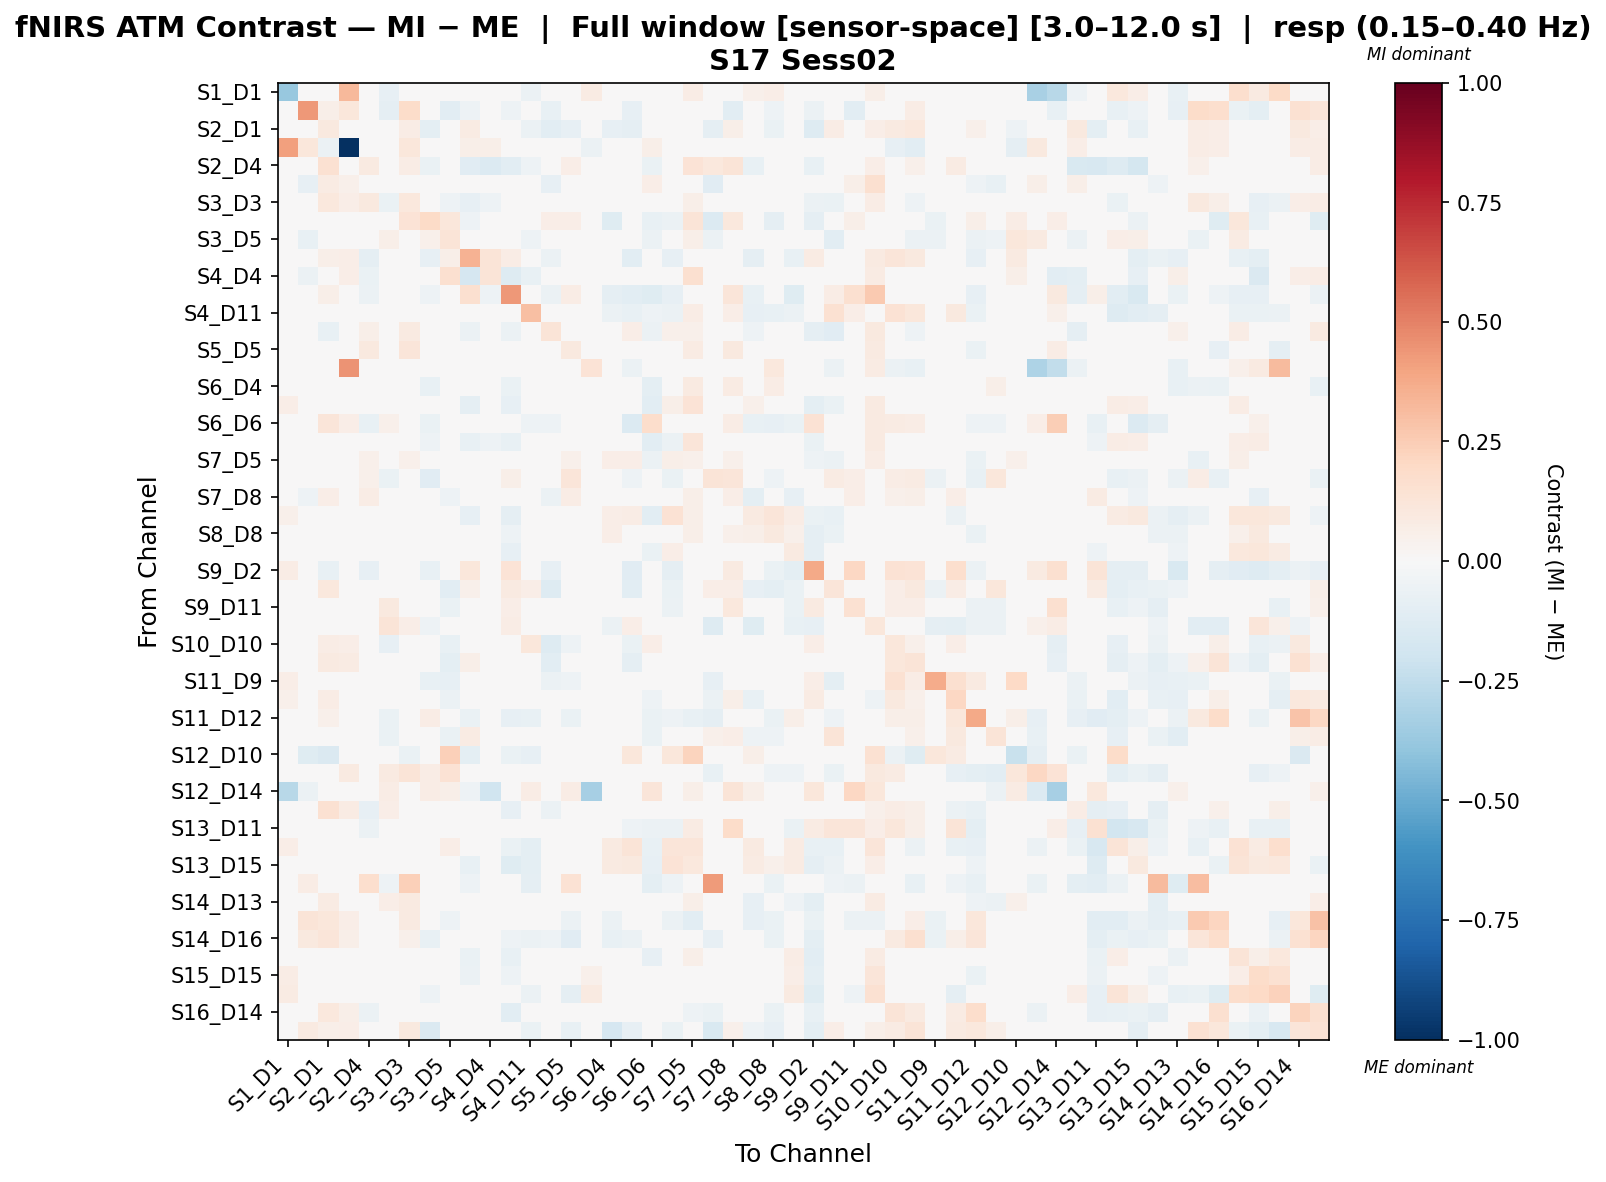

The data file committed next to this chart (first rows):
, S1_D1 hbo, S1_D3 hbo, S2_D1 hbo, S2_D2 hbo, S2_D4 hbo, S3_D1 hbo, S3_D3 hbo, S3_D4 hbo, S3_D5 hbo, S4_D2 hbo, S4_D4 hbo, S4_D6 hbo, S4_D11 hbo, S5_D3 hbo, S5_D5 hbo, S5_D7 hbo, S6_D4 hbo, S6_D5 hbo, S6_D6 hbo, S6_D8 hbo, S7_D5 hbo, S7_D7 hbo, S7_D8 hbo
S1_D1 hbo, -0.3768, -0.005602, 0.0, 0.3245, 0.02096, -0.0808, -0.01383, 0.0, 0.0292, 0.0, 0.0, 0.01647, -0.0606, -0.01383, -0.0202, 0.07958, 0.0292, 0.03183, -0.0404, 0.0494, 0.0741, -0.0157, 0.0191
S1_D3 hbo, 0.005693, 0.4344, 0.05598, 0.112, 0.0175, -0.0933, 0.1811, -0.00626, -0.1051, -0.05174, -0.04317, -0.05008, -0.02983, -0.07436, -0.02596, 0.0, -0.02504, -0.08112, 0.02468, -0.01878, -0.03298, 0.002403, -0.1019
S2_D1 hbo, -0.009822, 0.04338, 0.09906, 0.00783, 0.04534, 0.011, 0.0723, -0.09665, -0.04167, 0.08509, 0.00723, 0.0458, -0.05972, -0.1079, -0.08539, 0.0, -0.08311, -0.09118, 0.01492, -0.01255, -0.04376, -0.08638, 0.06064
S2_D2 hbo, 0.4112, 0.1095, -0.06053, -1.0, 0.0, 0.04379, 0.1095, 0.0, 0.0, 0.05473, 0.05473, 0.0, 0.02189, 0.0, 0.0, -0.05532, 0.0, 0.0, 0.05473, 0.0, 0.0, 0.0, 0.0
S2_D4 hbo, 0.01921, 0.0, 0.1488, 0.0, 0.09112, 0.03202, 0.07121, -0.0677, -0.002856, -0.1129, -0.1338, -0.1048, -0.05253, 0.03417, 0.06363, 0.0, 0.007594, -0.005461, -0.06858, 0.02571, 0.1399, 0.1048, 0.1307
S3_D1 hbo, -0.04668, -0.08019, 0.0799, 0.05046, 0.02523, 0.03528, -0.03479, 0.01144, 0.02602, -0.008159, -0.0166, 0.03173, 0.0002519, -0.08065, -0.04369, -0.007869, -0.03285, -0.04711, 0.06888, 0.02597, -0.001515, -0.1163, -0.02641
S3_D3 hbo, -0.008303, 0.02894, 0.1053, 0.06906, 0.09996, -0.06905, 0.105, 0.04964, -0.05238, -0.07945, -0.05149, -0.02297, -0.005708, -0.01621, 0.04676, 0.0, 0.01258, -0.005693, 0.009245, 0.03469, 0.0565, 0.01002, -0.00241
S3_D4 hbo, 0.0, 0.0, -0.03989, 0.0, -0.04516, -0.01777, 0.1387, 0.1914, 0.1101, -0.05454, 0.03321, -0.0434, -0.0266, 0.06312, 0.06312, 0.0, -0.1199, -0.03776, -0.07697, -0.05634, 0.128, -0.1361, 0.1091
S3_D5 hbo, 0.03515, -0.07213, -0.04186, 0.0, 0.03487, 0.0589, 0.03644, 0.05116, 0.1323, -0.03396, 0.04877, -0.03428, -0.05423, 0.005553, -0.04116, 0.0, 0.01648, 0.03118, -0.05806, 0.02388, 0.05652, -0.06102, -0.001498
S4_D2 hbo, 0.0, 0.04093, 0.05535, 0.0639, -0.09123, -0.001234, 0.03148, -0.07859, 0.05957, 0.35, 0.1303, 0.07056, -0.01188, -0.05822, 0.03246, 0.0, -0.04157, -0.1079, -0.04638, -0.08466, 0.02127, -0.01361, 0.01167
S4_D4 hbo, 0.0, -0.05736, 0.02613, 0.0668, -0.06508, -0.02578, 0.02488, 0.02613, 0.1564, -0.1678, 0.1304, -0.1291, -0.0704, 0.02665, -0.02543, 0.04453, -0.01549, 0.01988, -0.01173, 0.01064, 0.1583, 0.0, 0.01864
S4_D6 hbo, 0.0, -0.03342, 0.0623, 0.0, -0.05577, 0.003053, 0.01177, -0.05014, -0.03299, 0.1593, -0.05431, 0.4302, -0.03567, -0.05586, 0.07065, 0.0, -0.08888, -0.1049, -0.1172, -0.08358, 0.02954, 0.03658, 0.1241
S4_D11 hbo, -0.01491, 0.01199, 0.04967, 0.0404, -0.03969, 0.01095, 0.04592, -0.04371, -0.04238, 0.01948, -0.03663, -0.003228, 0.303, -0.03461, 0.04726, 0.0, -0.05766, -0.07605, -0.05029, -0.06116, 0.07107, 0.006161, 0.06849
S5_D3 hbo, -0.00339, -0.03348, -0.07052, 0.0, 0.05901, -0.006215, 0.09327, 0.03473, -0.0002496, -0.05809, 0.02312, -0.05954, -0.03272, 0.1259, 0.01127, 0.0, 0.02658, 0.06955, -0.06079, 0.05316, 0.05357, -0.02103, 0.01296
S5_D5 hbo, 0.0, -0.008076, -0.002668, 0.0, 0.09729, -0.00693, 0.1237, -0.008055, -0.04907, 0.02589, -0.0012, 0.02589, 0.01201, 0.003452, 0.09764, 0.0, 0.01358, -0.01891, -0.01601, 0.0009815, 0.08303, 0.03583, 0.09909
S5_D7 hbo, 0.03813, -0.0311, 0.0, 0.4512, 0.0, -0.04665, -0.0311, 0.0, -0.01555, 0.0, 0.02684, 0.0, 0.0, -0.0311, -0.01555, 0.1395, 0.0, -0.0622, 0.03349, 0.0, 0.0, 0.0, -0.0311
S6_D4 hbo, 0.03307, -0.007507, -0.003127, 0.0, 0.0349, -0.02024, 0.01055, -0.07584, 0.01974, -0.03378, -0.03414, -0.06514, -0.02588, 0.009458, 0.03674, 0.0, -0.0001251, 0.01164, -0.0986, 0.04256, 0.08639, 0.004925, 0.08264
S6_D5 hbo, 0.06353, -0.03319, -0.002801, 0.0, 0.04299, -0.03432, 0.01982, -0.03375, 0.03876, -0.08682, -0.01738, -0.08489, -0.04727, 0.02019, 0.0009469, -0.00498, 0.001977, 0.03539, -0.1031, 0.05706, 0.1332, -0.00579, 0.02287
S6_D6 hbo, -0.002247, 0.04298, 0.1199, 0.06858, -0.0711, 0.0513, 0.04825, -0.06678, -0.04575, 0.0159, -0.006005, -0.04793, -0.0501, -0.05105, -0.01864, 0.0, -0.03055, -0.1345, 0.1722, -0.02599, -0.01526, -0.01861, 0.07211
S6_D8 hbo, 0.04306, -0.006104, 0.0303, -0.01221, 0.04399, -0.0004932, 0.01616, -0.05452, 0.02819, -0.07431, -0.0523, -0.07686, -0.03603, 0.01821, 0.002124, 0.0, 0.005188, 0.001494, -0.1063, -0.05478, 0.1194, 0.006266, 0.04963
S7_D5 hbo, 0.04845, -0.01521, -0.007402, 0.0, 0.05387, -0.01311, 0.05018, -0.006316, -0.0194, -0.01244, 0.02002, -0.006235, 0.01421, -0.02085, 0.0524, 0.0, 0.06545, 0.0643, -0.05743, 0.06208, 0.05437, -0.03936, 0.05452
S7_D7 hbo, -0.01338, -0.01019, -0.02201, 0.006575, 0.05011, -0.06265, 0.04412, -0.1138, -0.04302, 0.04531, 0.0, 0.05501, 0.01709, -0.02664, 0.1241, 0.0, 0.0291, -0.05339, -0.04703, -0.06354, 0.02803, 0.128, 0.1248
S7_D8 hbo, 0.008259, -0.05093, 0.06868, 0.00568, 0.07505, -0.008821, 0.01527, -0.00973, -0.05247, -0.002534, -0.02799, -0.0115, 0.03891, -0.05799, 0.07243, 0.0, 0.01211, -0.0455, -0.03634, -0.001879, 0.05864, 0.04214, 0.06423
S8_D6 hbo, 0.05149, -0.02294, -0.01837, 0.0, -0.03479, -0.01602, -0.02294, 0.007025, 0.02601, -0.08239, -0.02753, -0.09178, -0.04978, -0.04192, -0.02326, 0.0, 0.06398, 0.07411, -0.1091, 0.1428, 0.05877, -0.02796, -0.03855
S8_D8 hbo, 0.0275, -0.0231, 0.01302, 0.0, 0.03465, -0.02254, -0.0133, -0.03814, 0.0203, -0.04232, -0.0308, -0.05102, -0.03959, -0.01529, -0.02087, 0.0275, 0.07002, 0.01798, -0.04589, 0.03984, 0.05956, -0.01362, 0.05023
S8_D15 hbo, 0.01902, -0.01485, 0.0111, 0.0, -0.001199, 0.02486, -0.004537, 0.007334, 0.0172, -0.04421, -0.02749, -0.07993, -0.03785, -0.02356, -0.01109, 0.0, 0.01516, 0.003029, -0.06942, 0.06345, 0.03409, -0.003847, -0.04451
S9_D2 hbo, 0.07165, -0.01807, -0.07433, 0.0, -0.081, 0.02122, -0.03522, -0.07781, -0.005493, 0.1104, -0.006961, 0.1337, 0.04747, -0.08247, -0.01474, -0.008142, -0.02504, -0.1115, -0.003801, -0.08637, -0.008643, 0.0162, 0.09185
S9_D9 hbo, 0.005915, -0.02211, 0.1047, 0.03537, 0.02861, -0.01797, 0.006772, -0.03054, -0.1087, 0.05462, -0.01372, 0.08612, 0.06892, -0.1295, 0.04003, -0.005489, -0.008065, -0.1043, -0.01755, -0.07019, -0.01772, 0.06437, 0.06655
S9_D11 hbo, 0.04111, -0.02552, 0.01292, 0.04111, -0.01995, 0.09861, 0.007434, 0.0009861, -0.06761, -0.02602, -0.02794, 0.06878, 0.04541, -0.03997, -0.04766, 0.0, 0.005527, -0.01555, -0.01845, -0.05978, -0.04836, -0.03297, 0.1016
S10_D9 hbo, 0.02027, 0.02545, 0.01114, 0.006757, 0.01519, 0.1252, 0.06984, -0.05165, -0.01275, 0.03842, 0.03393, 0.07738, 0.001013, 0.002491, 0.04323, 0.02027, -0.06222, 0.07004, -0.00461, 0.04959, 0.03679, -0.1304, -0.02762
S10_D10 hbo, 0.009504, -0.008433, 0.07493, 0.0691, 0.0, -0.07904, -0.0307, 0.0, -0.07745, 0.03954, -0.03675, 0.04395, 0.1108, -0.1303, -0.05308, -0.01593, 0.04191, -0.06372, 0.0668, 0.0, -0.03314, -0.01721, -0.0008519
S10_D12 hbo, 0.007913, 0.03704, 0.09224, 0.08254, -0.003888, -0.02906, 0.006854, 0.0, -0.09775, 0.05653, -0.009345, 0.03391, 0.002149, -0.1039, -0.04664, -0.02351, 0.02705, -0.08998, 0.02688, -0.007776, -0.02288, 0.006107, -0.008454
S11_D9 hbo, 0.06344, -0.03634, 0.03579, 0.0, -0.01234, 0.02457, -0.01319, -0.0742, -0.08297, -0.04629, 0.0, -0.04629, 0.01867, -0.056, -0.05063, 0.0, -0.04661, 0.001009, -0.02718, -0.01283, -0.03958, -0.08208, 0.01927
S11_D11 hbo, 0.05211, -0.0202, 0.07514, 0.0, 0.02944, -0.03455, 0.0279, -0.04202, -0.05717, 0.02483, -0.01131, 0.02939, 0.02547, -0.009593, -0.03487, -0.002263, -0.005388, -0.04252, -0.05204, -0.02266, -0.03394, -0.05784, 0.05621
S11_D12 hbo, -0.006827, -0.003738, 0.0502, 0.0, -0.04779, -0.06981, 0.007387, 0.07659, -0.04264, -0.06672, 0.0, -0.08037, -0.07592, 0.0403, -0.06672, 0.0, -0.04906, -0.04329, -0.06868, -0.05446, -0.07532, -0.09019, -0.04254
S11_D13 hbo, 0.0194, -0.01158, 0.009361, 0.0, 0.0263, -0.06337, 0.002231, -0.02004, -0.06268, 0.07831, -0.005274, 0.04692, 0.00554, -0.0194, 0.01357, 0.0, 0.04686, -0.03969, -0.0674, -0.03901, 0.009869, 0.0546, 0.06782
S12_D10 hbo, 0.0, -0.1241, -0.1482, -0.01306, 0.008947, -0.0349, -0.06455, 0.04474, 0.2344, -0.1002, 0.009984, -0.06532, -0.08233, -0.03562, -0.003233, 0.0, 0.01789, 0.1122, 0.0, 0.1146, 0.225, -0.0494, 0.009663
S12_D12 hbo, -0.02954, 0.02535, 0.03614, 0.08988, -0.02678, 0.09348, 0.1251, 0.07386, 0.1418, -0.02472, 0.04768, -0.03412, -0.03869, -0.01006, -0.01024, -0.02446, -0.04678, 0.0006251, 0.02327, -0.002463, -0.02261, -0.07676, -0.03203
S12_D14 hbo, -0.2778, -0.05857, 0.01265, 0.01248, 0.02496, 0.07247, 0.02558, 0.07213, 0.05815, -0.05325, -0.1972, 0.04992, 0.07488, -0.001045, 0.07201, -0.3357, 0.01202, -0.01444, 0.122, 0.004575, 0.06148, 0.005494, 0.1294
S13_D6 hbo, -0.006162, 0.02278, 0.1497, 0.08122, -0.08503, 0.0686, 0.04006, -0.004117, -0.02218, -0.01525, -0.01631, -0.08495, -0.03505, -0.05705, -0.005888, -0.004108, 0.009382, -0.01943, -0.009902, 0.0347, -0.01405, -0.009535, -0.02873
S13_D11 hbo, 0.01828, -0.01983, 0.002698, 0.01083, -0.06122, 0.001682, 0.03863, -0.03712, 0.006503, 0.01035, -0.01368, 0.04477, 0.02766, -0.008815, 0.03696, 0.0, -0.002005, -0.05468, -0.06085, -0.05934, 0.07834, 0.005657, 0.186
S13_D13 hbo, 0.06539, -0.03874, 0.0346, 0.0, -0.0417, -0.005017, -0.03228, -0.01022, 0.06707, -0.03697, -0.01577, -0.06696, -0.09903, -0.01585, -0.02102, 0.0, 0.08617, 0.131, -0.07711, 0.1248, 0.1217, -0.03008, -0.01274
S13_D15 hbo, 0.04741, -0.02835, -0.00104, 0.0, -0.04811, 0.01201, -0.01772, -0.04125, 0.04814, -0.07504, -0.02317, -0.1245, -0.09473, -2.8705769979944008e-05, -0.006273, 0.0, 0.08884, 0.09991, -0.08563, 0.1389, 0.1056, -0.009546, -0.007232
S14_D12 hbo, 0.0183, 0.07415, 0.0004644, 0.0, 0.1694, -0.05024, 0.2416, -0.03343, -0.01109, -0.05425, -0.01147, -0.03808, -0.09014, -0.002166, 0.146, 0.0, -0.04687, -0.04252, -0.0964, -0.05122, -0.006822, 0.4226, 0.0001789
S14_D13 hbo, -0.008006, -0.01062, 0.08478, 0.03589, 0.04103, 0.06832, 0.08631, 0.005543, -0.0002403, -0.03459, 0.01429, -0.02708, -0.01606, 0.02777, 0.01096, -0.006004, -0.0381, -0.01269, -0.006055, 0.01748, 0.06023, -0.03023, 0.03997
S14_D14 hbo, 0.0, 0.1298, 0.1094, 0.06783, 0.01091, -0.00139, 0.09006, -0.04876, -0.05461, -0.001682, 0.02261, -0.04858, -0.04057, -0.02084, -0.05904, 0.0, -0.06226, -0.04867, -0.006623, -0.05938, -0.1066, 0.02557, -0.03173
S14_D16 hbo, 0.0, 0.1005, 0.1218, 0.06029, -0.03262, -0.02732, 0.05181, -0.07073, -0.02686, -0.005248, 0.01507, -0.05225, -0.05839, -0.05077, -0.1121, 0.0, -0.07404, -0.05971, -0.03945, -0.04708, -0.04229, -0.08351, -0.002061
S15_D13 hbo, 0.03856, -0.0284, 0.02647, 0.0, 0.02973, -0.00362, 0.02115, -0.01859, 0.02226, -0.06285, -0.005356, -0.07312, -0.04931, 0.02177, -0.01422, 0.005368, -0.009725, -0.003544, -0.08451, 0.04679, 0.0604, -0.002522, -0.005137
S15_D15 hbo, 0.07525, -0.03731, 0.02475, 0.006424, 0.006366, 0.006752, -0.03054, -0.03372, 0.0123, -0.05743, -0.04742, -0.05082, -0.03948, -0.02391, -0.02294, 0.05052, -0.003215, -0.02099, -0.02727, 0.04173, 0.04554, 0.0028, -0.02946
S15_D16 hbo, 0.0832, -0.01519, 0.01873, 0.0, 0.04665, -0.02945, -0.01349, -0.05187, 0.01272, 0.03153, -0.02285, 0.04313, -0.05868, -0.04141, -0.08645, 0.09126, -0.0368, -0.03421, -0.04495, 0.01406, 0.03947, -0.03388, -0.01686
S16_D14 hbo, 0.0, 0.04189, 0.1052, 0.05998, -0.05752, -0.02571, 0.0466, 0.0081, -0.0003521, -0.02694, 0.04999, -0.1055, -0.03638, -0.03485, -0.04643, 0.0, -0.03414, -0.01612, -0.0422, -0.01665, -0.05389, -0.06411, -0.02877
S16_D16 hbo, -0.002121, 0.08673, 0.05702, 0.06483, 0.01003, -0.03145, 0.1003, -0.1431, 0.002433, -0.03747, 0.04101, -0.04453, -0.06484, 0.04096, -0.07638, 0.0, -0.1688, -0.08453, -0.02525, -0.06373, -0.01433, -0.1487, 0.05359
